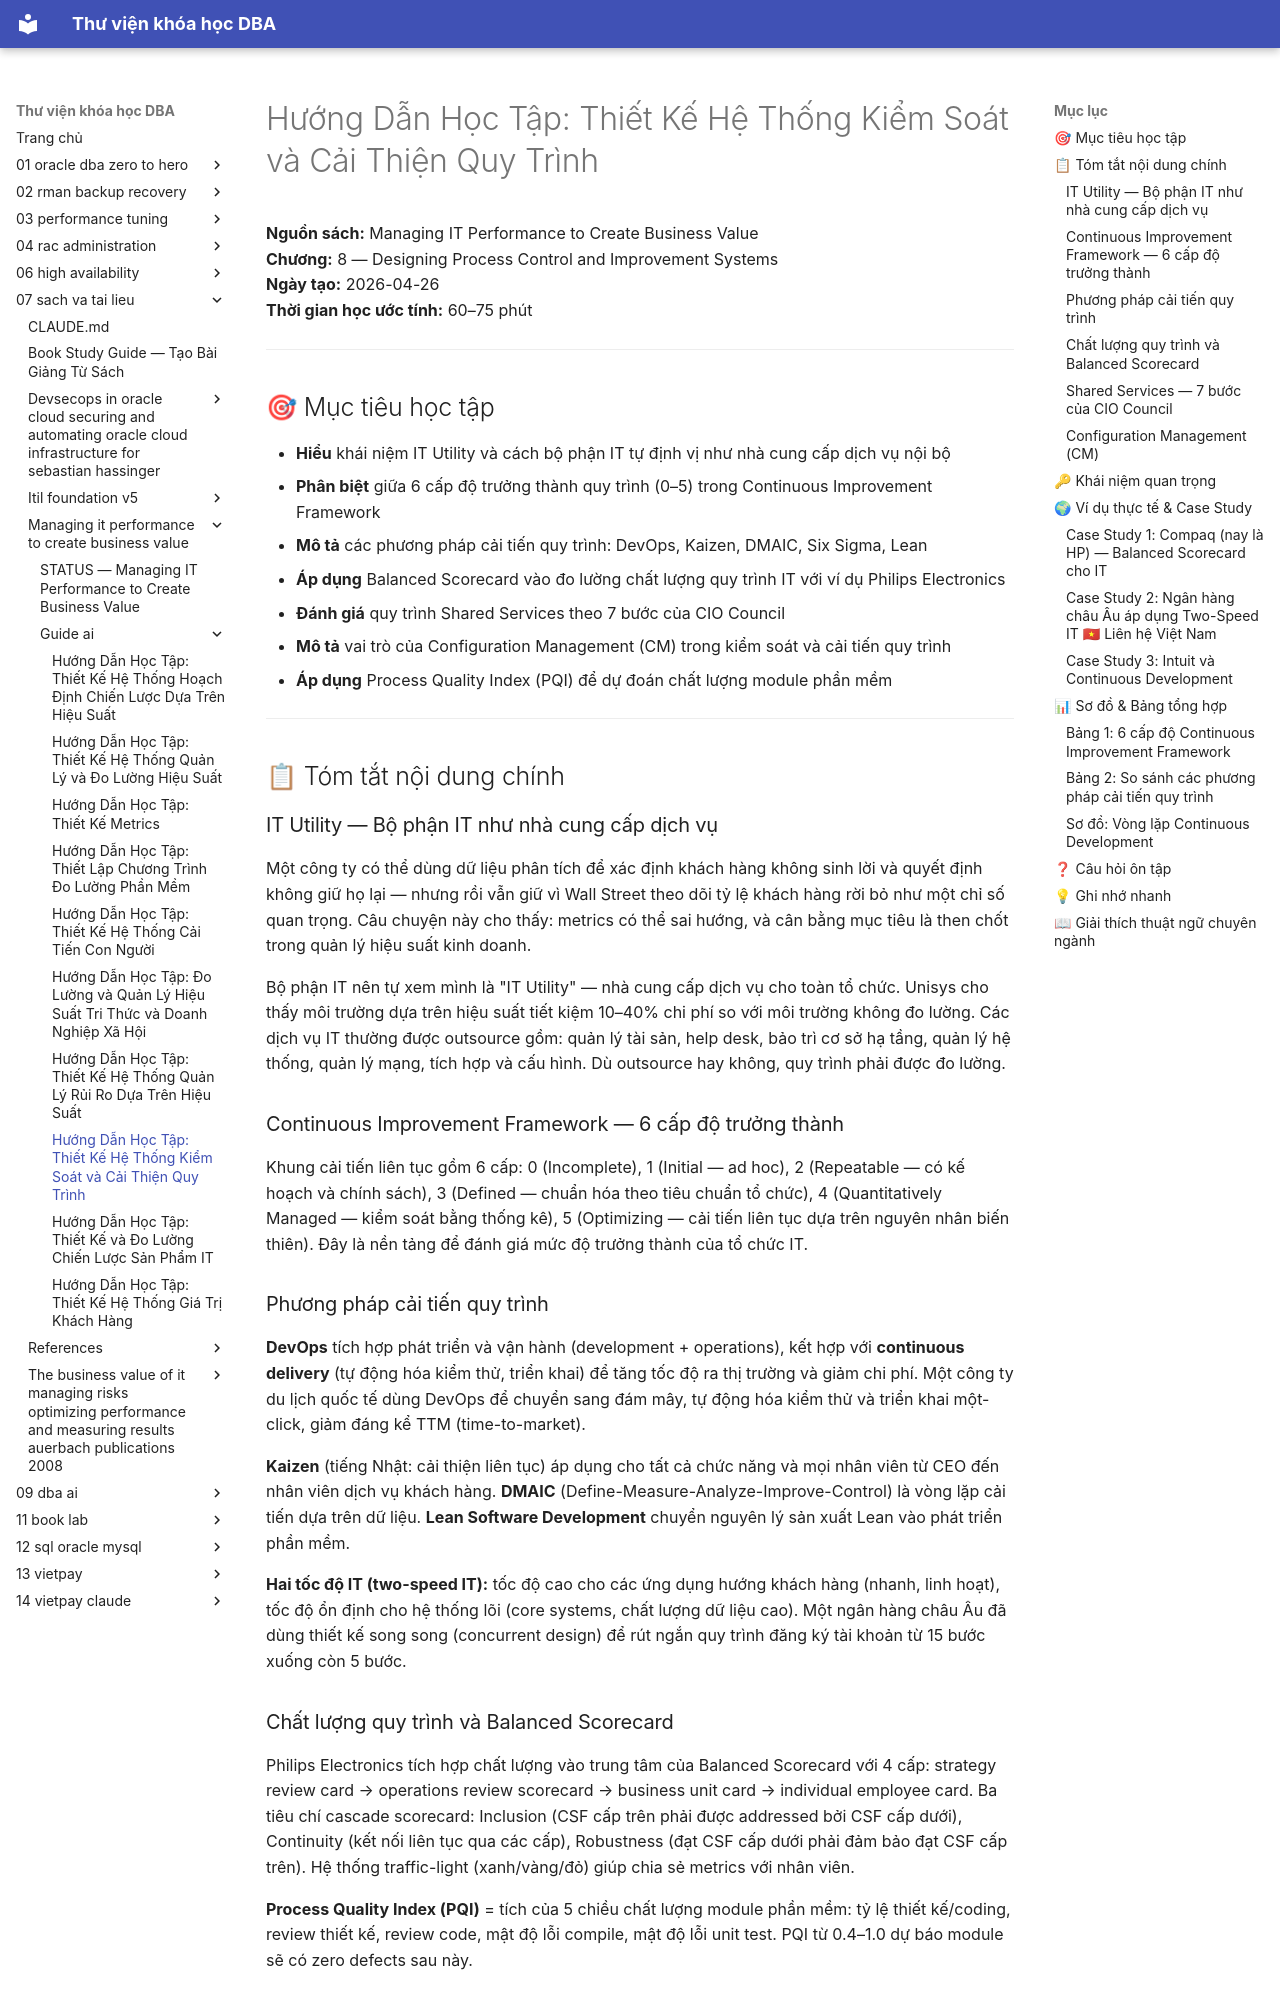

repository: quochuyag/MkDocs_local · page: 07-sach-va-tai-lieu/managing-it-performance-to-create-business-value/guide-ai/011-chapter-8-designing-process-control-and-improvement-systems-guide/index.html · generator: mkdocs

---
title: 'Hướng Dẫn Học Tập: Thiết Kế Hệ Thống Kiểm Soát và Cải Thiện Quy Trình'
course: 07-sach-va-tai-lieu
source: pdf_md/managing-it-performance-to-create-business-value/guide_ai/11_chapter-8-designing-process-control-and-improvement-systems_guide.md
---

# Hướng Dẫn Học Tập: Thiết Kế Hệ Thống Kiểm Soát và Cải Thiện Quy Trình

**Nguồn sách:** Managing IT Performance to Create Business Value  
**Chương:** 8 — Designing Process Control and Improvement Systems  
**Ngày tạo:** 2026-04-26  
**Thời gian học ước tính:** 60–75 phút

---

## 🎯 Mục tiêu học tập

- **Hiểu** khái niệm IT Utility và cách bộ phận IT tự định vị như nhà cung cấp dịch vụ nội bộ
- **Phân biệt** giữa 6 cấp độ trưởng thành quy trình (0–5) trong Continuous Improvement Framework
- **Mô tả** các phương pháp cải tiến quy trình: DevOps, Kaizen, DMAIC, Six Sigma, Lean
- **Áp dụng** Balanced Scorecard vào đo lường chất lượng quy trình IT với ví dụ Philips Electronics
- **Đánh giá** quy trình Shared Services theo 7 bước của CIO Council
- **Mô tả** vai trò của Configuration Management (CM) trong kiểm soát và cải tiến quy trình
- **Áp dụng** Process Quality Index (PQI) để dự đoán chất lượng module phần mềm

---

## 📋 Tóm tắt nội dung chính

### IT Utility — Bộ phận IT như nhà cung cấp dịch vụ

Một công ty có thể dùng dữ liệu phân tích để xác định khách hàng không sinh lời và quyết định không giữ họ lại — nhưng rồi vẫn giữ vì Wall Street theo dõi tỷ lệ khách hàng rời bỏ như một chỉ số quan trọng. Câu chuyện này cho thấy: metrics có thể sai hướng, và cân bằng mục tiêu là then chốt trong quản lý hiệu suất kinh doanh.

Bộ phận IT nên tự xem mình là "IT Utility" — nhà cung cấp dịch vụ cho toàn tổ chức. Unisys cho thấy môi trường dựa trên hiệu suất tiết kiệm 10–40% chi phí so với môi trường không đo lường. Các dịch vụ IT thường được outsource gồm: quản lý tài sản, help desk, bảo trì cơ sở hạ tầng, quản lý hệ thống, quản lý mạng, tích hợp và cấu hình. Dù outsource hay không, quy trình phải được đo lường.

### Continuous Improvement Framework — 6 cấp độ trưởng thành

Khung cải tiến liên tục gồm 6 cấp: 0 (Incomplete), 1 (Initial — ad hoc), 2 (Repeatable — có kế hoạch và chính sách), 3 (Defined — chuẩn hóa theo tiêu chuẩn tổ chức), 4 (Quantitatively Managed — kiểm soát bằng thống kê), 5 (Optimizing — cải tiến liên tục dựa trên nguyên nhân biến thiên). Đây là nền tảng để đánh giá mức độ trưởng thành của tổ chức IT.

### Phương pháp cải tiến quy trình

**DevOps** tích hợp phát triển và vận hành (development + operations), kết hợp với **continuous delivery** (tự động hóa kiểm thử, triển khai) để tăng tốc độ ra thị trường và giảm chi phí. Một công ty du lịch quốc tế dùng DevOps để chuyển sang đám mây, tự động hóa kiểm thử và triển khai một-click, giảm đáng kể TTM (time-to-market).

**Kaizen** (tiếng Nhật: cải thiện liên tục) áp dụng cho tất cả chức năng và mọi nhân viên từ CEO đến nhân viên dịch vụ khách hàng. **DMAIC** (Define-Measure-Analyze-Improve-Control) là vòng lặp cải tiến dựa trên dữ liệu. **Lean Software Development** chuyển nguyên lý sản xuất Lean vào phát triển phần mềm.

**Hai tốc độ IT (two-speed IT):** tốc độ cao cho các ứng dụng hướng khách hàng (nhanh, linh hoạt), tốc độ ổn định cho hệ thống lõi (core systems, chất lượng dữ liệu cao). Một ngân hàng châu Âu đã dùng thiết kế song song (concurrent design) để rút ngắn quy trình đăng ký tài khoản từ 15 bước xuống còn 5 bước.

### Chất lượng quy trình và Balanced Scorecard

Philips Electronics tích hợp chất lượng vào trung tâm của Balanced Scorecard với 4 cấp: strategy review card → operations review scorecard → business unit card → individual employee card. Ba tiêu chí cascade scorecard: Inclusion (CSF cấp trên phải được addressed bởi CSF cấp dưới), Continuity (kết nối liên tục qua các cấp), Robustness (đạt CSF cấp dưới phải đảm bảo đạt CSF cấp trên). Hệ thống traffic-light (xanh/vàng/đỏ) giúp chia sẻ metrics với nhân viên.

**Process Quality Index (PQI)** = tích của 5 chiều chất lượng module phần mềm: tỷ lệ thiết kế/coding, review thiết kế, review code, mật độ lỗi compile, mật độ lỗi unit test. PQI từ 0.4–1.0 dự báo module sẽ có zero defects sau này.
